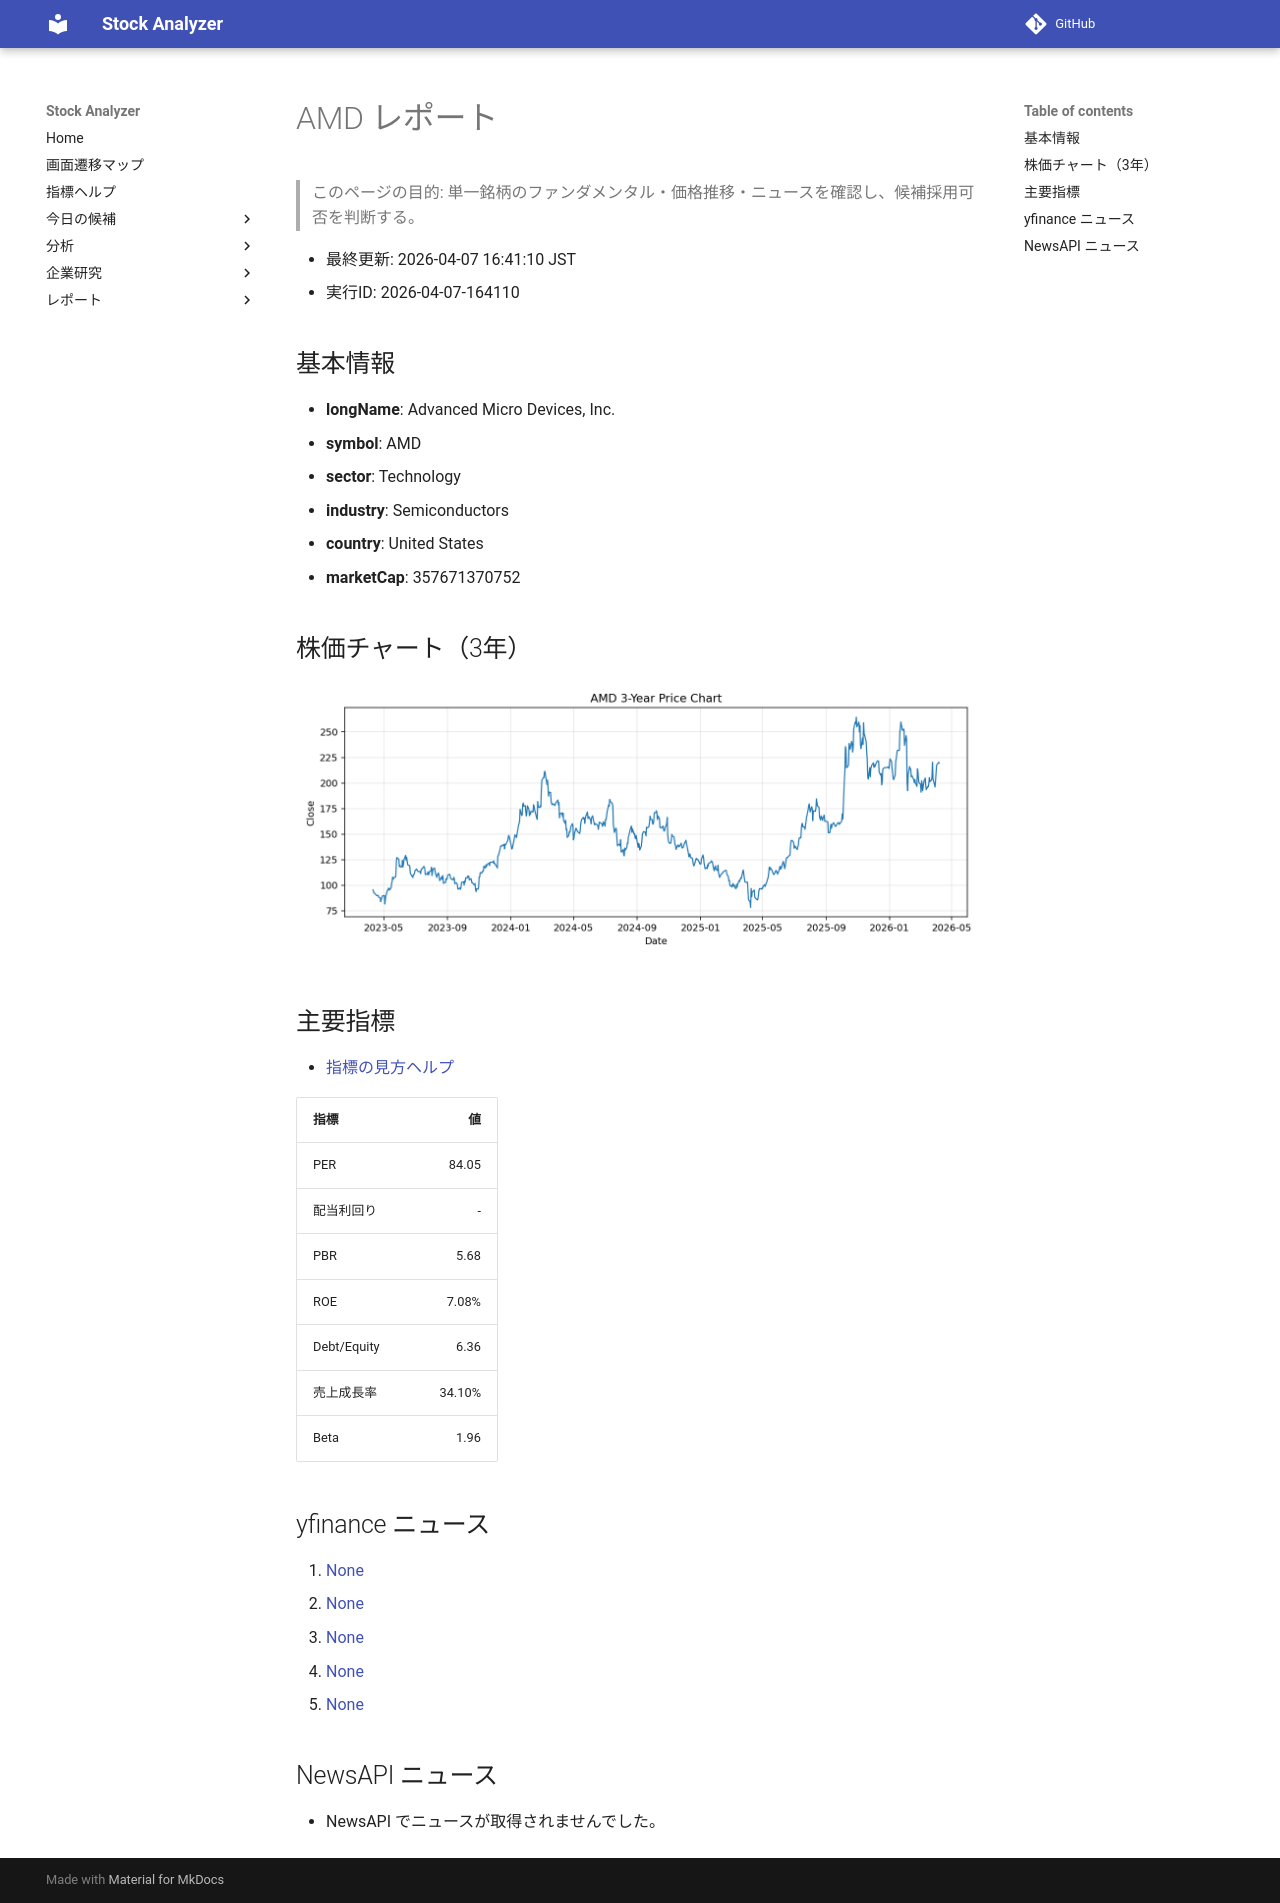

repository: Yumi-note/Making-APP · page: reports/2026-04-07/164110/AMD/index.html · generator: mkdocs

# AMD レポート

> このページの目的: 単一銘柄のファンダメンタル・価格推移・ニュースを確認し、候補採用可否を判断する。

- 最終更新: 2026-04-07 16:41:10 JST
- 実行ID: 2026-04-07-164110

## 基本情報

- **longName**: Advanced Micro Devices, Inc.
- **symbol**: AMD
- **sector**: Technology
- **industry**: Semiconductors
- **country**: United States
- **marketCap**: 357671370752

## 株価チャート（3年）

![AMD 3-year price chart](AMD_3y.png)

## 主要指標

- [指標の見方ヘルプ](../../../../indicators.md)

| 指標 | 値 |
|---|---:|
| PER | 84.05 |
| 配当利回り | - |
| PBR | 5.68 |
| ROE | 7.08% |
| Debt/Equity | 6.36 |
| 売上成長率 | 34.10% |
| Beta | 1.96 |

## yfinance ニュース

1. [None](None)
2. [None](None)
3. [None](None)
4. [None](None)
5. [None](None)

## NewsAPI ニュース

- NewsAPI でニュースが取得されませんでした。
